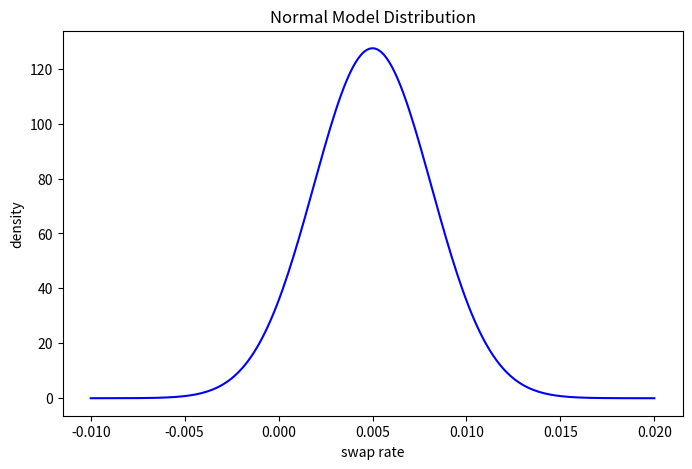

Here is the Python script that generated this plot: (Note: this script raises an exception after producing the figure.)
import sys
sys.path.append('../')

import matplotlib.pyplot as plt
import numpy as np
from scipy.stats import lognorm
from scipy.stats import norm

S0 = 0.0050  # 0.50% initial forward swap rate
T  = 1.0     # 1y
#
ST = np.linspace(-0.01, 0.02, 201)

def plot_distributions(dists, styles, labels, title ):
    fig_size = (8, 5) # inches
    plt.figure(figsize=fig_size)
    for dist, style, label in zip(dists, styles, labels):
        plt.plot(ST, dist.pdf(ST), style, label=label)
        plt.ylabel('density')
        plt.xlabel('swap rate')
    plt.title(title)

sigma_normal = 0.00313 # 31.3bp
normal_model_dist = norm(loc=S0, scale=np.sqrt(sigma_normal**2 * T) )
#
plot_distributions([normal_model_dist], ['b'], [''], 'Normal Model Distribution')

from src.helpers import bachelier

fwd_price_normal = bachelier(S0, S0, sigma_normal, T, callOrPut=1)
display(fwd_price_normal)

sigma_lognormal = 0.637  # 63.7%
lognormal_model_dist = lognorm(
    s = np.sqrt(sigma_lognormal**2 * T),
    scale = np.exp(np.log(S0) - 0.5 * sigma_lognormal**2 * T)
)
#
plot_distributions([lognormal_model_dist], ['r'], [''], 'Log-ormal Model Distribution')

from src.helpers import black

fwd_price_lognormal = black(S0, S0, sigma_lognormal, T, callOrPut=1)
display(fwd_price_lognormal)

shift_lambda = 0.0050
sigma_shifted_lognormal = 0.315  # 31.5%
shifted_lognormal_model_dist = lognorm(
    s = np.sqrt(sigma_shifted_lognormal**2 * T),
    scale = np.exp(np.log(S0 + shift_lambda) - 0.5 * sigma_shifted_lognormal**2 * T),
    loc = -shift_lambda
)
#
plot_distributions([shifted_lognormal_model_dist], ['g'], [''], 'Shifted Log-normal Model Distribution')

fwd_price_lognormal = black(S0 + shift_lambda, S0 + shift_lambda, sigma_shifted_lognormal, T, callOrPut=1)
display(fwd_price_lognormal)

plot_distributions(
    [normal_model_dist, lognormal_model_dist, shifted_lognormal_model_dist],
    ['b', 'r', 'g'], 
    ['Normal model', 'Log-normal model', 'Shifted Log-normal model'], 
    'Comparison of Model Distributions'
    )
plt.legend()

strikes = np.linspace(-0.01, 0.02, 301)
call_prices_normal = bachelier(strikes, S0, sigma_normal, T, callOrPut=1)
call_prices_lognormal = black(strikes, S0, sigma_lognormal, T, callOrPut=1)
call_prices_shifted_lognormal = black(strikes + shift_lambda, S0 + shift_lambda, sigma_shifted_lognormal, T, callOrPut=1)

plt.figure(figsize=(8,5))
plt.plot(strikes, call_prices_normal, 'b', label='Normal model')
plt.plot(strikes, call_prices_lognormal, 'r', label='Log-normal model')
plt.plot(strikes, call_prices_shifted_lognormal, 'g', label='Shifted Log-normal model')
plt.legend()
plt.ylabel('strike')
plt.xlabel('forward price')
plt.title('Comparison of Forward Call Prices')

from src.helpers import bachelier_implied_vol

normal_implied_vol_from_normal_model = np.array([
    bachelier_implied_vol(P, K, S0, T, callOrPut=1) for P, K in zip(call_prices_normal, strikes) ])

normal_implied_vol_from_lognormal_model = np.array([
    bachelier_implied_vol(P, K, S0, T, callOrPut=1) for P, K in zip(call_prices_lognormal, strikes) ])
    
normal_implied_vol_from_shifted_lognormal_model = np.array([
    bachelier_implied_vol(P, K, S0, T, callOrPut=1) for P, K in zip(call_prices_shifted_lognormal, strikes) ])

plt.figure(figsize=(8,5))
plt.plot(strikes, normal_implied_vol_from_normal_model, 'b', label='Normal model')
plt.plot(strikes, normal_implied_vol_from_lognormal_model, 'r', label='Log-normal model')
plt.plot(strikes, normal_implied_vol_from_shifted_lognormal_model, 'g', label='Shifted Log-normal model')
plt.legend()
plt.ylabel('strike')
plt.xlabel('Normal implied volatilities')
plt.title('Comparison of Normal Implied Volatilities')

put_prices_normal = bachelier(strikes, S0, sigma_normal, T, callOrPut=-1)
put_prices_lognormal = black(strikes, S0, sigma_lognormal, T, callOrPut=-1)
put_prices_shifted_lognormal = black(strikes + shift_lambda, S0 + shift_lambda, sigma_shifted_lognormal, T, callOrPut=-1)
#
normal_implied_vol_from_normal_model = np.array([
    bachelier_implied_vol(P, K, S0, T, callOrPut=-1) for P, K in zip(put_prices_normal, strikes) ])

normal_implied_vol_from_lognormal_model = np.array([
    bachelier_implied_vol(P, K, S0, T, callOrPut=-1) for P, K in zip(put_prices_lognormal, strikes) ])
    
normal_implied_vol_from_shifted_lognormal_model = np.array([
    bachelier_implied_vol(P, K, S0, T, callOrPut=-1) for P, K in zip(put_prices_shifted_lognormal, strikes) ])
#
plt.figure(figsize=(8,5))
plt.plot(strikes, normal_implied_vol_from_normal_model, 'b', label='Normal model')
plt.plot(strikes, normal_implied_vol_from_lognormal_model, 'r', label='Log-normal model')
plt.plot(strikes, normal_implied_vol_from_shifted_lognormal_model, 'g', label='Shifted Log-normal model')
plt.legend()
plt.ylabel('strike')
plt.xlabel('Normal implied volatilities')
plt.title('Comparison of Normal Implied Volatilities')

relative_strikes = np.array([ -150, -100, -50, -25, 0, 25, 50, 100, 150 ]) * 1.0e-4
smile_quotes = np.array([ -3.97, -2.93, -1.73, -0.94, 0.0, 1.11, 2.39, 5.42, 9.00 ]) * 1.0e-4
atm_vol_quote = 72.02 * 1.0e-4

plt.figure(figsize=(8,5))
plt.plot(S0+relative_strikes, atm_vol_quote+smile_quotes, 'm*', label='market quotes')
plt.ylim(0.0060, 0.0085)
plt.xlabel('strike')
plt.ylabel('Normal implied volatility')
plt.legend()

def implied_vol_from_shifted_lognormal_model(T, strike, forward, sigma_sln, shift_lambda):
    callOrPut = 1 if strike > S0 else -1
    fwd_price = black(strike + shift_lambda, S0 + shift_lambda, sigma_sln, T, callOrPut)
    return bachelier_implied_vol(fwd_price, strike, forward, T, callOrPut)

implied_vol_n = atm_vol_quote * np.ones(len(strikes))

sigma_sln = 0.085
shift_lambda = 0.08
implied_vol_sln = np.array([ implied_vol_from_shifted_lognormal_model(5.0, K, S0, sigma_sln, shift_lambda) for K in strikes ])

plt.figure(figsize=(8,5))
plt.plot(S0+relative_strikes, atm_vol_quote+smile_quotes, 'm*', label='market quotes')
plt.plot(strikes, implied_vol_n, 'b', label='Normal model')
plt.plot(strikes, implied_vol_sln, 'g', label='Shifted Log-normal model')
plt.ylim(0.0060, 0.0085)
plt.xlabel('strike')
plt.ylabel('Normal implied volatility')
plt.legend()